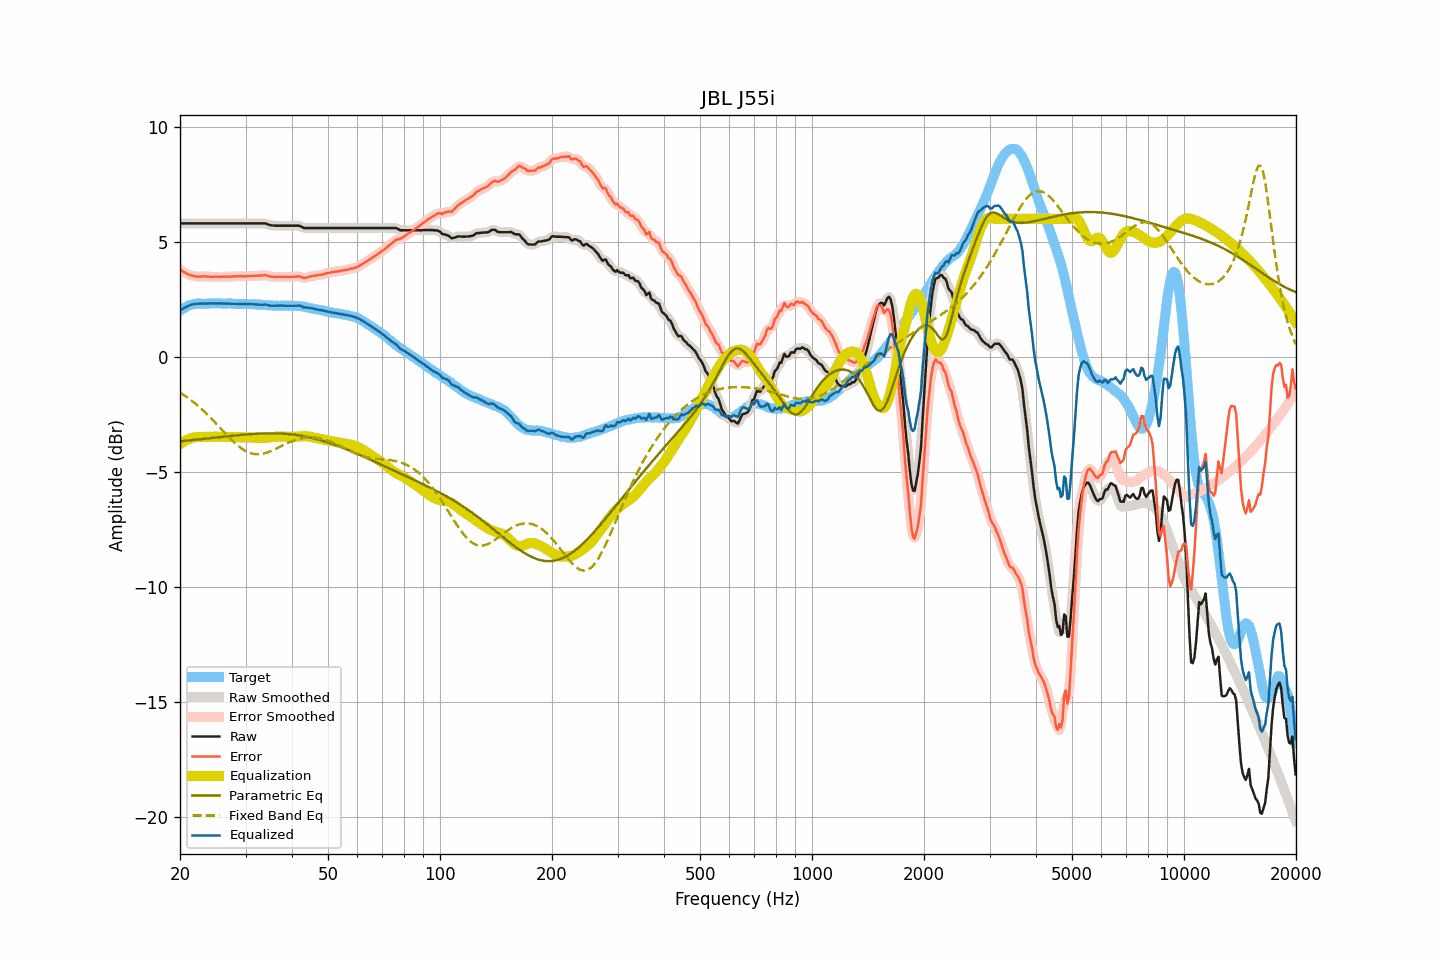

Values plotted in this chart, from the file beside it:
frequency, raw, smoothed, error, error_smoothed, equalization, parametric_eq, fixed_band_eq, equalized_raw, equalized_smoothed, target
20.00, 5.80, 5.80, 3.80, 3.80, -3.80, -3.68, -1.56, 2.00, 2.00, 2.00
20.20, 5.80, 5.80, 3.75, 3.75, -3.75, -3.67, -1.60, 2.05, 2.05, 2.05
20.40, 5.80, 5.80, 3.70, 3.70, -3.70, -3.66, -1.65, 2.10, 2.10, 2.10
20.61, 5.80, 5.80, 3.67, 3.66, -3.66, -3.66, -1.69, 2.14, 2.14, 2.13
20.81, 5.80, 5.80, 3.62, 3.62, -3.62, -3.65, -1.74, 2.18, 2.18, 2.18
21.02, 5.80, 5.80, 3.58, 3.59, -3.59, -3.64, -1.79, 2.21, 2.21, 2.22
21.23, 5.80, 5.80, 3.56, 3.56, -3.56, -3.64, -1.84, 2.24, 2.24, 2.24
21.44, 5.80, 5.80, 3.54, 3.54, -3.54, -3.63, -1.90, 2.26, 2.26, 2.26
21.66, 5.80, 5.80, 3.52, 3.52, -3.52, -3.62, -1.95, 2.28, 2.28, 2.28
21.87, 5.80, 5.80, 3.51, 3.51, -3.51, -3.61, -2.01, 2.30, 2.30, 2.29
22.09, 5.80, 5.80, 3.49, 3.49, -3.50, -3.61, -2.07, 2.30, 2.30, 2.31
22.31, 5.80, 5.80, 3.48, 3.49, -3.49, -3.60, -2.13, 2.31, 2.31, 2.32
22.54, 5.80, 5.80, 3.48, 3.48, -3.49, -3.59, -2.19, 2.31, 2.31, 2.32
22.76, 5.80, 5.80, 3.48, 3.49, -3.49, -3.58, -2.25, 2.31, 2.31, 2.32
22.99, 5.80, 5.80, 3.50, 3.49, -3.49, -3.58, -2.31, 2.31, 2.31, 2.31
23.22, 5.80, 5.80, 3.50, 3.49, -3.49, -3.57, -2.38, 2.31, 2.31, 2.30
23.45, 5.80, 5.80, 3.50, 3.50, -3.49, -3.56, -2.45, 2.31, 2.31, 2.30
23.69, 5.80, 5.80, 3.49, 3.49, -3.49, -3.55, -2.51, 2.31, 2.31, 2.31
23.92, 5.80, 5.80, 3.49, 3.48, -3.49, -3.55, -2.58, 2.31, 2.31, 2.31
24.16, 5.80, 5.80, 3.48, 3.48, -3.48, -3.54, -2.65, 2.32, 2.32, 2.32
24.40, 5.80, 5.80, 3.47, 3.48, -3.48, -3.53, -2.73, 2.32, 2.32, 2.33
24.65, 5.80, 5.80, 3.48, 3.48, -3.48, -3.52, -2.80, 2.32, 2.32, 2.32
24.89, 5.80, 5.80, 3.48, 3.48, -3.48, -3.52, -2.87, 2.32, 2.32, 2.32
25.14, 5.80, 5.80, 3.48, 3.48, -3.48, -3.51, -2.95, 2.32, 2.32, 2.32
25.39, 5.80, 5.80, 3.47, 3.48, -3.48, -3.50, -3.02, 2.32, 2.32, 2.33
25.65, 5.80, 5.80, 3.47, 3.48, -3.48, -3.49, -3.10, 2.32, 2.32, 2.33
25.91, 5.80, 5.80, 3.49, 3.48, -3.48, -3.48, -3.17, 2.32, 2.32, 2.32
26.16, 5.80, 5.80, 3.49, 3.49, -3.48, -3.48, -3.25, 2.32, 2.32, 2.31
26.43, 5.80, 5.80, 3.49, 3.49, -3.48, -3.47, -3.32, 2.32, 2.32, 2.31
26.69, 5.80, 5.80, 3.49, 3.49, -3.48, -3.46, -3.40, 2.32, 2.32, 2.31
26.96, 5.80, 5.80, 3.48, 3.48, -3.49, -3.45, -3.47, 2.31, 2.31, 2.32
27.23, 5.80, 5.80, 3.48, 3.48, -3.49, -3.45, -3.54, 2.31, 2.31, 2.32
27.50, 5.80, 5.80, 3.48, 3.48, -3.49, -3.44, -3.61, 2.31, 2.31, 2.32
27.77, 5.80, 5.80, 3.49, 3.49, -3.49, -3.43, -3.68, 2.31, 2.31, 2.31
28.05, 5.80, 5.80, 3.50, 3.50, -3.50, -3.43, -3.74, 2.30, 2.30, 2.30
28.33, 5.80, 5.80, 3.51, 3.50, -3.50, -3.42, -3.81, 2.30, 2.30, 2.29
28.62, 5.80, 5.80, 3.51, 3.51, -3.50, -3.41, -3.87, 2.30, 2.30, 2.29
28.90, 5.80, 5.80, 3.50, 3.51, -3.50, -3.41, -3.92, 2.30, 2.30, 2.30
29.19, 5.80, 5.80, 3.51, 3.50, -3.50, -3.40, -3.98, 2.30, 2.30, 2.29
29.48, 5.80, 5.80, 3.49, 3.50, -3.51, -3.39, -4.02, 2.30, 2.30, 2.31
29.78, 5.80, 5.80, 3.51, 3.50, -3.51, -3.39, -4.07, 2.30, 2.30, 2.30
30.08, 5.80, 5.80, 3.50, 3.50, -3.51, -3.38, -4.11, 2.30, 2.30, 2.30
30.38, 5.80, 5.80, 3.51, 3.51, -3.51, -3.38, -4.14, 2.29, 2.29, 2.29
30.68, 5.80, 5.80, 3.51, 3.51, -3.51, -3.37, -4.17, 2.29, 2.29, 2.29
30.99, 5.80, 5.80, 3.51, 3.51, -3.51, -3.36, -4.20, 2.29, 2.29, 2.29
31.30, 5.80, 5.80, 3.52, 3.51, -3.51, -3.36, -4.21, 2.29, 2.29, 2.29
31.61, 5.80, 5.80, 3.52, 3.52, -3.52, -3.36, -4.23, 2.28, 2.28, 2.28
31.93, 5.80, 5.80, 3.52, 3.52, -3.52, -3.35, -4.24, 2.28, 2.28, 2.28
32.24, 5.80, 5.80, 3.53, 3.53, -3.53, -3.35, -4.24, 2.27, 2.27, 2.27
32.57, 5.80, 5.80, 3.53, 3.53, -3.53, -3.34, -4.24, 2.27, 2.27, 2.28
32.89, 5.80, 5.80, 3.53, 3.53, -3.54, -3.34, -4.24, 2.26, 2.26, 2.27
33.22, 5.80, 5.80, 3.54, 3.54, -3.54, -3.34, -4.22, 2.26, 2.26, 2.26
33.55, 5.80, 5.80, 3.54, 3.55, -3.54, -3.34, -4.21, 2.27, 2.27, 2.26
33.89, 5.80, 5.79, 3.56, 3.54, -3.53, -3.33, -4.19, 2.27, 2.26, 2.24
34.23, 5.78, 5.78, 3.53, 3.53, -3.52, -3.33, -4.17, 2.26, 2.26, 2.25
34.57, 5.75, 5.75, 3.51, 3.51, -3.51, -3.33, -4.15, 2.24, 2.24, 2.24
34.92, 5.73, 5.73, 3.50, 3.49, -3.50, -3.33, -4.12, 2.23, 2.23, 2.24
35.27, 5.71, 5.72, 3.48, 3.49, -3.50, -3.33, -4.09, 2.22, 2.22, 2.23
35.62, 5.71, 5.71, 3.48, 3.48, -3.49, -3.33, -4.06, 2.22, 2.22, 2.23
35.97, 5.70, 5.70, 3.48, 3.47, -3.48, -3.33, -4.03, 2.22, 2.22, 2.22
... 635 more rows
